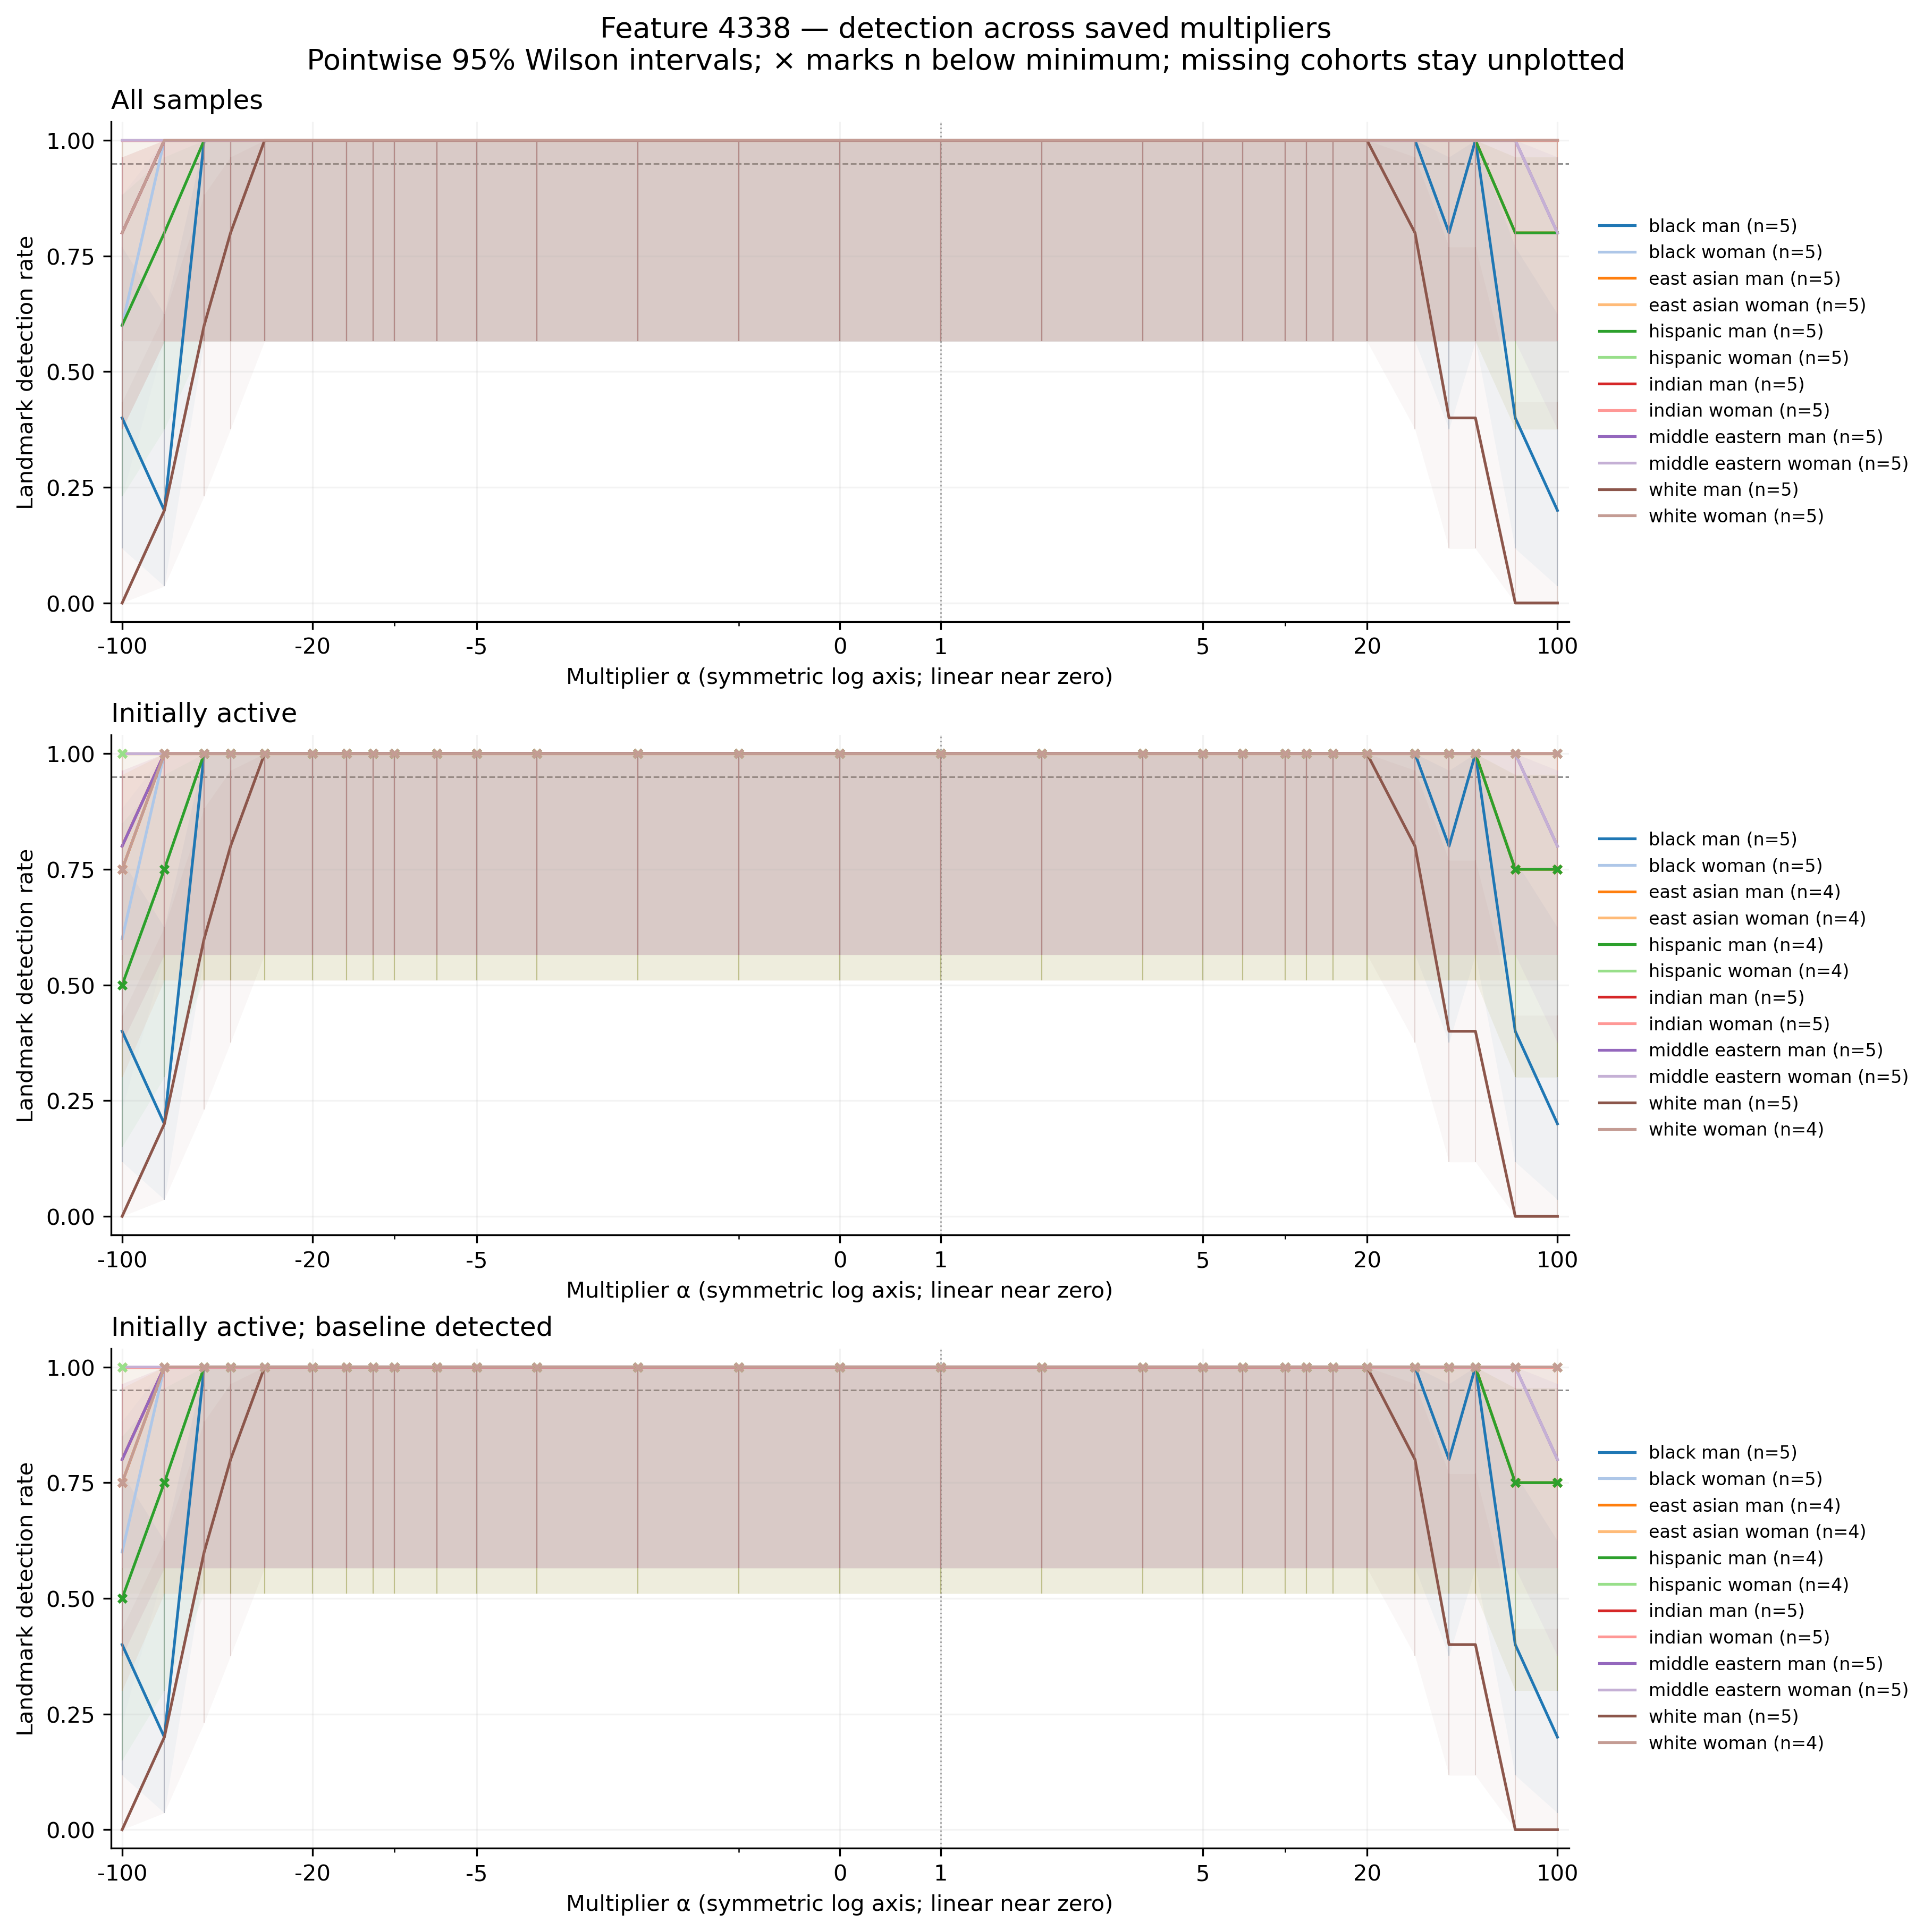

Source data for this figure (header and first rows):
feature, group, cohort, alpha, n, seed_count, detected, detection_rate, ci_low, ci_high, ci_width, insufficient, status, median_delta_fro_applied, median_relative_delta_fro
4338, black_man, all, -100, 5, 5, 2, 0.4, 0.1176, 0.7693, 0.6517, False, exploratory_sample, 22160, 7.449
4338, black_man, all, -70, 5, 5, 1, 0.2, 0.03622, 0.6245, 0.5882, False, exploratory_sample, 15578, 5.236
4338, black_man, all, -50, 5, 5, 5, 1.0, 0.5655, 1.0, 0.4345, False, exploratory_sample, 11190, 3.761
4338, black_man, all, -40, 5, 5, 5, 1.0, 0.5655, 1.0, 0.4345, False, exploratory_sample, 8996, 3.024
4338, black_man, all, -30, 5, 5, 5, 1.0, 0.5655, 1.0, 0.4345, False, exploratory_sample, 6802, 2.286
4338, black_man, all, -20, 5, 5, 5, 1.0, 0.5655, 1.0, 0.4345, False, exploratory_sample, 4608, 1.549
4338, black_man, all, -15, 5, 5, 5, 1.0, 0.5655, 1.0, 0.4345, False, exploratory_sample, 3510, 1.18
4338, black_man, all, -12, 5, 5, 5, 1.0, 0.5655, 1.0, 0.4345, False, exploratory_sample, 2852, 0.9588
4338, black_man, all, -10, 5, 5, 5, 1.0, 0.5655, 1.0, 0.4345, False, exploratory_sample, 2413, 0.8113
4338, black_man, all, -7, 5, 5, 5, 1.0, 0.5655, 1.0, 0.4345, False, exploratory_sample, 1755, 0.59
4338, black_man, all, -5, 5, 5, 5, 1.0, 0.5655, 1.0, 0.4345, False, exploratory_sample, 1316, 0.4425
4338, black_man, all, -3, 5, 5, 5, 1.0, 0.5655, 1.0, 0.4345, False, exploratory_sample, 877.6, 0.295
4338, black_man, all, -2, 5, 5, 5, 1.0, 0.5655, 1.0, 0.4345, False, exploratory_sample, 658.2, 0.2213
4338, black_man, all, -1, 5, 5, 5, 1.0, 0.5655, 1.0, 0.4345, False, exploratory_sample, 438.8, 0.1475
4338, black_man, all, 0, 5, 5, 5, 1.0, 0.5655, 1.0, 0.4345, False, exploratory_sample, 219.4, 0.07375
4338, black_man, all, 1, 5, 5, 5, 1.0, 0.5655, 1.0, 0.4345, False, exploratory_sample, 0.0, 0.0
4338, black_man, all, 2, 5, 5, 5, 1.0, 0.5655, 1.0, 0.4345, False, exploratory_sample, 219.4, 0.07375
4338, black_man, all, 3, 5, 5, 5, 1.0, 0.5655, 1.0, 0.4345, False, exploratory_sample, 438.8, 0.1475
4338, black_man, all, 5, 5, 5, 5, 1.0, 0.5655, 1.0, 0.4345, False, exploratory_sample, 877.6, 0.295
4338, black_man, all, 7, 5, 5, 5, 1.0, 0.5655, 1.0, 0.4345, False, exploratory_sample, 1316, 0.4425
4338, black_man, all, 10, 5, 5, 5, 1.0, 0.5655, 1.0, 0.4345, False, exploratory_sample, 1975, 0.6638
4338, black_man, all, 12, 5, 5, 5, 1.0, 0.5655, 1.0, 0.4345, False, exploratory_sample, 2413, 0.8113
4338, black_man, all, 15, 5, 5, 5, 1.0, 0.5655, 1.0, 0.4345, False, exploratory_sample, 3072, 1.033
4338, black_man, all, 20, 5, 5, 5, 1.0, 0.5655, 1.0, 0.4345, False, exploratory_sample, 4169, 1.401
4338, black_man, all, 30, 5, 5, 5, 1.0, 0.5655, 1.0, 0.4345, False, exploratory_sample, 6363, 2.139
4338, black_man, all, 40, 5, 5, 4, 0.8, 0.3755, 0.9638, 0.5882, False, exploratory_sample, 8557, 2.876
4338, black_man, all, 50, 5, 5, 5, 1.0, 0.5655, 1.0, 0.4345, False, exploratory_sample, 10751, 3.614
4338, black_man, all, 70, 5, 5, 2, 0.4, 0.1176, 0.7693, 0.6517, False, exploratory_sample, 15139, 5.089
4338, black_man, all, 100, 5, 5, 1, 0.2, 0.03622, 0.6245, 0.5882, False, exploratory_sample, 21721, 7.301
4338, black_woman, all, -100, 5, 5, 3, 0.6, 0.2307, 0.8824, 0.6517, False, exploratory_sample, 11465, 3.903
4338, black_woman, all, -70, 5, 5, 5, 1.0, 0.5655, 1.0, 0.4345, False, exploratory_sample, 8060, 2.744
4338, black_woman, all, -50, 5, 5, 5, 1.0, 0.5655, 1.0, 0.4345, False, exploratory_sample, 5789, 1.971
4338, black_woman, all, -40, 5, 5, 5, 1.0, 0.5655, 1.0, 0.4345, False, exploratory_sample, 4654, 1.584
4338, black_woman, all, -30, 5, 5, 5, 1.0, 0.5655, 1.0, 0.4345, False, exploratory_sample, 3519, 1.198
4338, black_woman, all, -20, 5, 5, 5, 1.0, 0.5655, 1.0, 0.4345, False, exploratory_sample, 2384, 0.8115
4338, black_woman, all, -15, 5, 5, 5, 1.0, 0.5655, 1.0, 0.4345, False, exploratory_sample, 1816, 0.6183
4338, black_woman, all, -12, 5, 5, 5, 1.0, 0.5655, 1.0, 0.4345, False, exploratory_sample, 1476, 0.5024
4338, black_woman, all, -10, 5, 5, 5, 1.0, 0.5655, 1.0, 0.4345, False, exploratory_sample, 1249, 0.4251
4338, black_woman, all, -7, 5, 5, 5, 1.0, 0.5655, 1.0, 0.4345, False, exploratory_sample, 908.1, 0.3092
4338, black_woman, all, -5, 5, 5, 5, 1.0, 0.5655, 1.0, 0.4345, False, exploratory_sample, 681.1, 0.2319
4338, black_woman, all, -3, 5, 5, 5, 1.0, 0.5655, 1.0, 0.4345, False, exploratory_sample, 454.1, 0.1546
4338, black_woman, all, -2, 5, 5, 5, 1.0, 0.5655, 1.0, 0.4345, False, exploratory_sample, 340.6, 0.1159
4338, black_woman, all, -1, 5, 5, 5, 1.0, 0.5655, 1.0, 0.4345, False, exploratory_sample, 227, 0.07729
4338, black_woman, all, 0, 5, 5, 5, 1.0, 0.5655, 1.0, 0.4345, False, exploratory_sample, 113.5, 0.03864
4338, black_woman, all, 1, 5, 5, 5, 1.0, 0.5655, 1.0, 0.4345, False, exploratory_sample, 0.0, 0.0
4338, black_woman, all, 2, 5, 5, 5, 1.0, 0.5655, 1.0, 0.4345, False, exploratory_sample, 113.5, 0.03864
4338, black_woman, all, 3, 5, 5, 5, 1.0, 0.5655, 1.0, 0.4345, False, exploratory_sample, 227, 0.07729
4338, black_woman, all, 5, 5, 5, 5, 1.0, 0.5655, 1.0, 0.4345, False, exploratory_sample, 454.1, 0.1546
4338, black_woman, all, 7, 5, 5, 5, 1.0, 0.5655, 1.0, 0.4345, False, exploratory_sample, 681.1, 0.2319
4338, black_woman, all, 10, 5, 5, 5, 1.0, 0.5655, 1.0, 0.4345, False, exploratory_sample, 1022, 0.3478
4338, black_woman, all, 12, 5, 5, 5, 1.0, 0.5655, 1.0, 0.4345, False, exploratory_sample, 1249, 0.4251
4338, black_woman, all, 15, 5, 5, 5, 1.0, 0.5655, 1.0, 0.4345, False, exploratory_sample, 1589, 0.541
4338, black_woman, all, 20, 5, 5, 5, 1.0, 0.5655, 1.0, 0.4345, False, exploratory_sample, 2157, 0.7343
4338, black_woman, all, 30, 5, 5, 5, 1.0, 0.5655, 1.0, 0.4345, False, exploratory_sample, 3292, 1.121
4338, black_woman, all, 40, 5, 5, 5, 1.0, 0.5655, 1.0, 0.4345, False, exploratory_sample, 4427, 1.507
4338, black_woman, all, 50, 5, 5, 5, 1.0, 0.5655, 1.0, 0.4345, False, exploratory_sample, 5562, 1.894
4338, black_woman, all, 70, 5, 5, 5, 1.0, 0.5655, 1.0, 0.4345, False, exploratory_sample, 7833, 2.666
4338, black_woman, all, 100, 5, 5, 5, 1.0, 0.5655, 1.0, 0.4345, False, exploratory_sample, 11238, 3.826
4338, east_asian_man, all, -100, 5, 5, 4, 0.8, 0.3755, 0.9638, 0.5882, False, exploratory_sample, 9487, 3.171
4338, east_asian_man, all, -70, 5, 5, 5, 1.0, 0.5655, 1.0, 0.4345, False, exploratory_sample, 6669, 2.229
... 984 more rows
